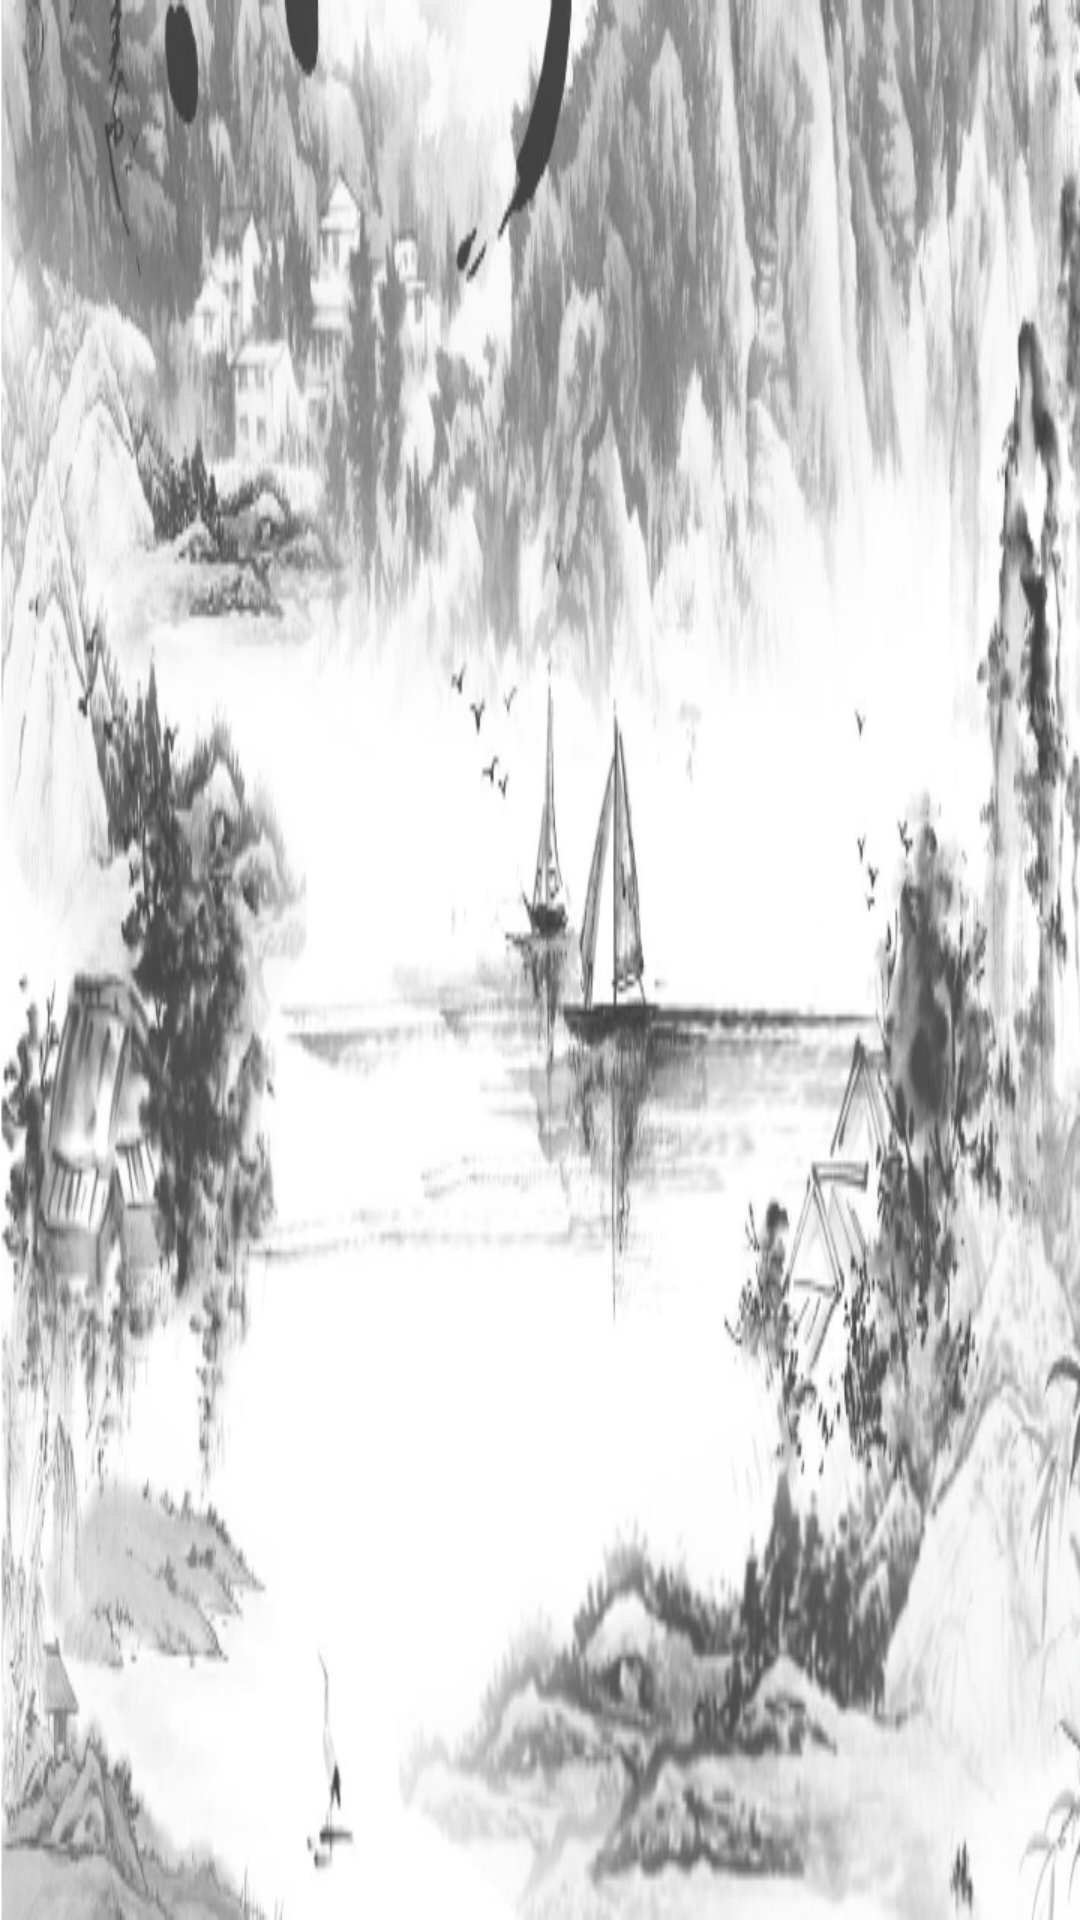

Write the Android layout XML for this screen, with the resource values it uses.
<!-- AndroidManifest.xml: application theme AppTheme -->
<!-- res/layout/user_read.xml -->
<?xml version="1.0" encoding="utf-8"?>
<RelativeLayout
    xmlns:android="http://schemas.android.com/apk/res/android" android:layout_width="match_parent"
    android:layout_height="match_parent">
    <LinearLayout
        android:layout_width="match_parent"
        android:layout_height="match_parent"
        android:orientation="vertical"
        android:background="@mipmap/userpage">

        <android.support.v7.widget.RecyclerView
            android:id="@+id/Record_list"
            android:layout_width="match_parent"
            android:layout_height="match_parent">

        </android.support.v7.widget.RecyclerView>

    </LinearLayout>

</RelativeLayout>
<!-- resources referenced by this layout -->
<resources>
  <!-- mipmap userpage: png bitmap (mipmap-hdpi, 223904 bytes) -->
  <style name="AppTheme" parent="Theme.AppCompat.Light.DarkActionBar">
          
          <item name="colorPrimary">@color/colorPrimary</item>
          <item name="colorPrimaryDark">@color/colorPrimaryDark</item>
          <item name="colorAccent">@color/colorAccent</item>
      </style>
  <color name="colorPrimary">#3F51B5</color>
  <color name="colorPrimaryDark">#303F9F</color>
  <color name="colorAccent">#FF4081</color>
</resources>
